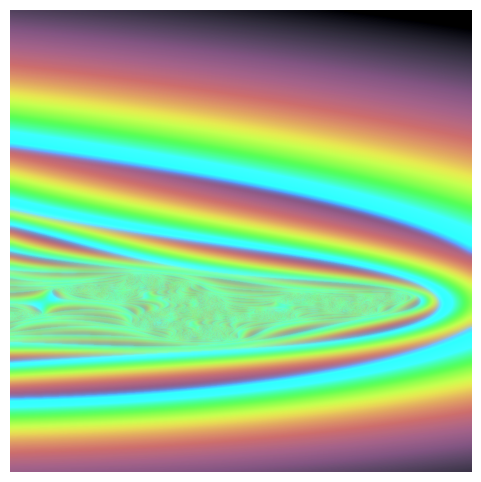

The matplotlib source for this figure:
import numpy as np
from PIL import Image, ImageFilter, ImageEnhance
import matplotlib.pyplot as plt
from matplotlib.colors import hsv_to_rgb

# Constants
WIDTH, HEIGHT = 800, 800
MAX_ITER = 300

# Artistic Julia set parameters
x_range = (-0.7 + 1j * 0.4, -1.5 + 1j * 0.6)  # Changed the center of the julia set to make it more interesting
y_range = (-2, 2)
c = complex(-0.3 + 1j * 0.8)

# Generate grid of complex points
x = np.linspace(x_range[0].real, x_range[1].real, WIDTH)
y = np.linspace(y_range[0], y_range[1], HEIGHT)
X, Y = np.meshgrid(x, y)
Z = X + 1j * Y

# Initialize iteration counts and mask
div_iter = np.zeros(Z.shape, dtype=int)
mask = np.ones(Z.shape, dtype=bool)

# Iterate and record divergence
for i in range(MAX_ITER):
    Z[mask] = Z[mask]**2 + c
    mask_new = np.abs(Z) <= 2
    div_iter[~mask & mask_new] = i
    mask = mask_new

# Smooth coloring
with np.errstate(divide='ignore', invalid='ignore'):
    smooth = div_iter + 1 - np.log(np.log2(np.abs(Z)))
    smooth = np.where(np.isnan(smooth), 0, smooth)
smooth_norm = (smooth - smooth.min()) / (smooth.max() - smooth.min())

# Build HSV image
hsv = np.zeros((HEIGHT, WIDTH, 3), dtype=float)
hsv[..., 0] = (smooth_norm + 0.6) % 1  # Hue
hsv[..., 1] = smooth_norm * 0.5  # Saturation
hsv[..., 2] = smooth_norm**0.4  # Value

# Convert to RGB
rgb = (hsv_to_rgb(hsv) * 255).astype(np.uint8)
img = Image.fromarray(rgb)

# Artistic postprocessing: glow and enhancement
blur = img.filter(ImageFilter.GaussianBlur(radius=5))  # Increased radius for more blur
glow = Image.blend(img, blur, alpha=0.9)  # Adjusted alpha value to make the image more vibrant
enhanced = ImageEnhance.Contrast(glow).enhance(1.8)
enhanced = ImageEnhance.Color(enhanced).enhance(1.5)

# Display
plt.figure(figsize=(6, 6))
plt.axis('off')
plt.imshow(enhanced)
plt.show()
